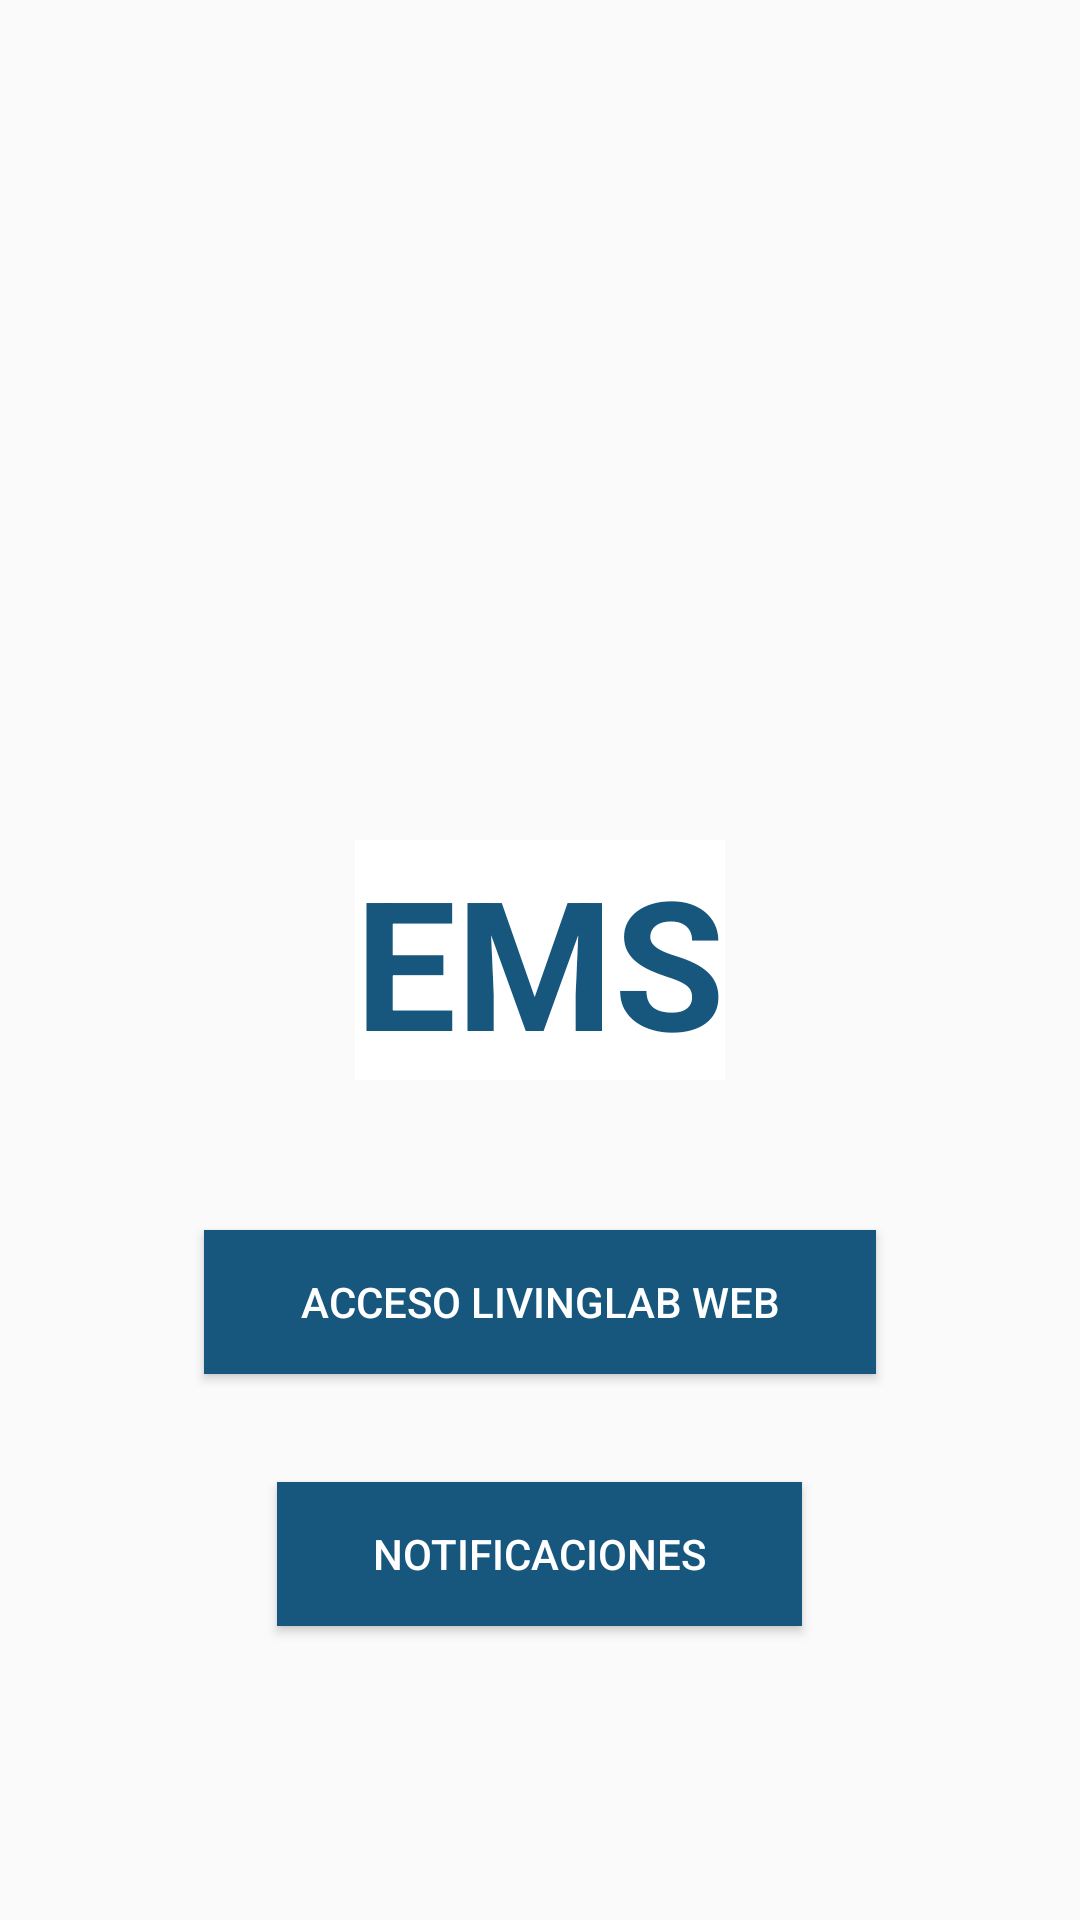

Layout XML and referenced resources for this Android screen:
<!-- AndroidManifest.xml: application theme AppTheme -->
<!-- res/layout/activity_main.xml -->
<RelativeLayout xmlns:android="http://schemas.android.com/apk/res/android"
    xmlns:tools="http://schemas.android.com/tools"
    android:layout_width="match_parent"
    android:layout_height="match_parent"
    tools:context="${relativePackage}.${activityClass}" >

    
    
    <TextView
        android:id="@+id/title_textview"
        style="@style/TitleColorStyle"
        android:layout_width="wrap_content"
        android:layout_height="wrap_content"
        
        android:layout_centerInParent="true"
        android:layout_gravity="center"
                
        android:textStyle="bold" 
        android:textSize="60.0sp"
        android:text="@string/title" />
    
   
      <Button
	        android:id="@+id/open_web_button"
	        style="@style/ButtonColorStyle"
	        android:layout_width="wrap_content"
	        android:layout_height="wrap_content"
	        android:layout_gravity="center"
	        android:layout_marginBottom="16dp"	        
	        android:layout_centerInParent="true"
	        android:layout_below="@id/title_textview"
	        android:layout_marginTop="50dp"
	        android:paddingLeft="32dp"
	        android:paddingRight="32dp"
	        android:text="@string/open_web_button" />
      
       <Button
	        android:id="@+id/notification_button"
	        style="@style/ButtonColorStyle"
	        android:layout_below="@id/open_web_button"
	        android:layout_marginLeft="20dp"	        
	        android:layout_width="wrap_content"
	        android:layout_height="wrap_content"
	        android:layout_gravity="center"
	        android:layout_marginBottom="16dp"	        
	        android:layout_centerInParent="true"
	        android:layout_marginTop="20dp"
	        android:paddingLeft="32dp"
	        android:paddingRight="32dp"
	        android:text="@string/notification_button" />
		
    
</RelativeLayout>
<!-- resources referenced by this layout -->
<resources>
  <string name="notification_button">Notificaciones</string>
  <string name="open_web_button">Acceso LIVINGLAB Web</string>
  <string name="title">EMS</string>
  <style name="ButtonColorStyle">
          <item name="android:background">#17567D</item>
          <item name="android:textColor">#FFFFFF</item>
      </style>
  <style name="TitleColorStyle">
          <item name="android:background">#FFFFFF</item>
          <item name="android:textColor">#17567D</item>
      </style>
  <style name="AppTheme" parent="AppBaseTheme">
          
      </style>
  <style name="AppBaseTheme" parent="Theme.AppCompat.Light">
          
      </style>
</resources>
